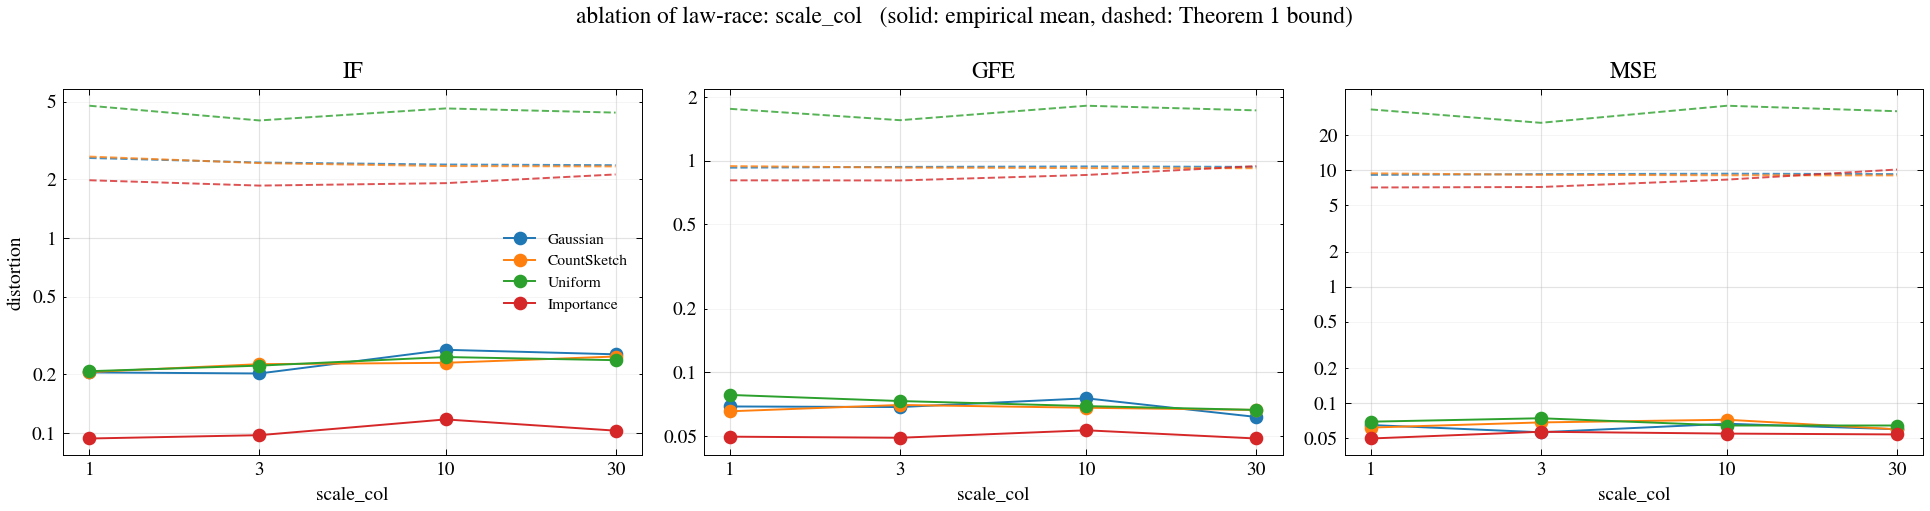

Source data for this figure (header and first rows):
dataset, m, family, metric, ols_value, emp_mean, emp_rms, emp_q90, pred_rms, prop1_sqrt, prop1_tight, thm1, thm1_kfree, eps_q, reps, frac_failed, J_emp, J_theory, kind, x
law-race|scale_col=1, 500, gauss, IF, 0.7538, 0.2044, 0.257, 0.4055, 0.2726, 7.894, 3.282, 5.422, 2.567, 0.3198, 200, 0.0, 0.06675, 0.06867, scale_col, 1
law-race|scale_col=1, 500, gauss, GFE, 0.5418, 0.06901, 0.0873, 0.1391, 0.08316, 11.74, 4.882, 9.465, 0.925, 0.3198, 200, 0.0, 0.007621, 0.006916, scale_col, 1
law-race|scale_col=1, 500, gauss, MSE, 0.1626, 0.06475, 0.08275, 0.1317, 0.07574, 24.84, 6.482, 2669, 9.106, 0.3198, 200, 0.0, 1914, 1811, scale_col, 1
law-race|scale_col=1, 500, cs, IF, 0.7538, 0.2053, 0.2506, 0.3938, 0.2726, 7.973, 3.38, 5.551, 2.611, 0.3263, 200, 0.0, 0.06255, 0.06866, scale_col, 1
law-race|scale_col=1, 500, cs, GFE, 0.5418, 0.06549, 0.08258, 0.1279, 0.08316, 11.86, 5.028, 9.737, 0.9414, 0.3263, 200, 0.0, 0.00682, 0.006915, scale_col, 1
law-race|scale_col=1, 500, cs, MSE, 0.1626, 0.06158, 0.07774, 0.1213, 0.07574, 25.24, 6.76, 2830, 9.392, 0.3263, 200, 0.0, 1789, 1811, scale_col, 1
law-race|scale_col=1, 500, unif, IF, 0.7538, 0.2074, 0.2605, 0.4489, 0.269, inf, 8.083, 11.61, 4.757, 0.5366, 200, 0.0, 0.07106, 0.06708, scale_col, 1
law-race|scale_col=1, 500, unif, GFE, 0.5418, 0.07823, 0.1, 0.1657, 0.08292, inf, 12.02, 22.5, 1.754, 0.5366, 200, 0.0, 0.01, 0.006875, scale_col, 1
law-race|scale_col=1, 500, unif, MSE, 0.1626, 0.06918, 0.09378, 0.1562, 0.07853, inf, 25.82, 15756, 33.24, 0.5366, 200, 0.0, 2166, 1947, scale_col, 1
law-race|scale_col=1, 500, is, IF, 0.7538, 0.09374, 0.1134, 0.1751, 0.1162, 8.174, 3.642, 3.084, 1.975, 0.3429, 200, 0.0, 0.01888, 0.01879, scale_col, 1
law-race|scale_col=1, 500, is, GFE, 0.5418, 0.0497, 0.06209, 0.09811, 0.06235, 12.16, 5.418, 5.557, 0.8063, 0.3429, 200, 0.0, 0.003855, 0.003887, scale_col, 1
law-race|scale_col=1, 500, is, MSE, 0.1626, 0.04961, 0.06401, 0.09756, 0.06405, 26.3, 7.527, 903.3, 7.1, 0.3429, 200, 0.0, 1279, 1295, scale_col, 1
law-race|scale_col=3, 500, gauss, IF, 1.08, 0.2019, 0.2465, 0.3867, 0.2786, 7.536, 3.163, 6.469, 2.435, 0.323, 200, 0.0, 0.1013, 0.1215, scale_col, 3
law-race|scale_col=3, 500, gauss, GFE, 0.5418, 0.06857, 0.0835, 0.1356, 0.08316, 16.06, 6.741, 16.79, 0.933, 0.323, 200, 0.0, 0.006972, 0.006916, scale_col, 3
law-race|scale_col=3, 500, gauss, MSE, 0.1626, 0.05611, 0.07246, 0.1201, 0.07574, 25.04, 6.616, 8392, 9.244, 0.323, 200, 0.0, 1688, 1811, scale_col, 3
law-race|scale_col=3, 500, cs, IF, 1.08, 0.2254, 0.284, 0.4942, 0.2786, 7.504, 3.124, 6.401, 2.418, 0.3203, 200, 0.0, 0.1315, 0.1215, scale_col, 3
law-race|scale_col=3, 500, cs, GFE, 0.5418, 0.07016, 0.09087, 0.1509, 0.08316, 15.99, 6.657, 16.59, 0.926, 0.3203, 200, 0.0, 0.008257, 0.006915, scale_col, 3
law-race|scale_col=3, 500, cs, MSE, 0.1626, 0.06818, 0.08648, 0.1321, 0.07574, 24.86, 6.5, 8185, 9.124, 0.3203, 200, 0.0, 2026, 1811, scale_col, 3
law-race|scale_col=3, 500, unif, IF, 1.08, 0.2215, 0.3087, 0.453, 0.2796, 9.346, 6.547, 12.36, 3.999, 0.4969, 200, 0.0, 0.1526, 0.1228, scale_col, 3
law-race|scale_col=3, 500, unif, GFE, 0.5418, 0.0732, 0.09358, 0.1485, 0.08292, 19.92, 13.95, 34.54, 1.55, 0.4969, 200, 0.0, 0.008758, 0.006875, scale_col, 3
law-race|scale_col=3, 500, unif, MSE, 0.1626, 0.07405, 0.1021, 0.159, 0.07853, 35.81, 19.93, 36281, 25.51, 0.4969, 200, 0.0, 2168, 1947, scale_col, 3
law-race|scale_col=3, 500, is, IF, 1.08, 0.09748, 0.1209, 0.1962, 0.1257, 7.715, 3.394, 3.531, 1.854, 0.3386, 200, 0.0, 0.03197, 0.03212, scale_col, 3
law-race|scale_col=3, 500, is, GFE, 0.5418, 0.04911, 0.06142, 0.0995, 0.06217, 16.44, 7.233, 9.338, 0.8053, 0.3386, 200, 0.0, 0.003773, 0.003866, scale_col, 3
law-race|scale_col=3, 500, is, MSE, 0.1626, 0.0567, 0.07068, 0.1121, 0.06473, 26.02, 7.32, 2561, 7.168, 0.3386, 200, 0.0, 1529, 1323, scale_col, 3
law-race|scale_col=10, 500, gauss, IF, 2.823, 0.267, 0.3362, 0.5421, 0.2937, 7.549, 3.187, 14.33, 2.377, 0.3249, 200, 0.0, 0.9481, 0.7223, scale_col, 10
law-race|scale_col=10, 500, gauss, GFE, 0.5418, 0.0754, 0.09444, 0.1471, 0.08316, 42.05, 17.75, 105.7, 0.938, 0.3249, 200, 0.0, 0.008918, 0.006916, scale_col, 10
law-race|scale_col=10, 500, gauss, MSE, 0.1626, 0.06643, 0.08887, 0.1286, 0.07574, 25.16, 6.7, 344105, 9.331, 0.3249, 200, 0.0, 2189, 1811, scale_col, 10
law-race|scale_col=10, 500, cs, IF, 2.823, 0.229, 0.2885, 0.4792, 0.2937, 7.471, 3.091, 13.92, 2.334, 0.3183, 200, 0.0, 0.7083, 0.7222, scale_col, 10
law-race|scale_col=10, 500, cs, GFE, 0.5418, 0.06805, 0.08671, 0.1413, 0.08316, 41.62, 17.22, 102.6, 0.9209, 0.3183, 200, 0.0, 0.007519, 0.006915, scale_col, 10
law-race|scale_col=10, 500, cs, MSE, 0.1626, 0.07191, 0.08999, 0.1426, 0.07574, 24.74, 6.415, 323712, 9.037, 0.3183, 200, 0.0, 2393, 1811, scale_col, 10
law-race|scale_col=10, 500, unif, IF, 2.823, 0.2451, 0.3137, 0.5265, 0.3006, inf, 8.002, 35.34, 4.608, 0.5472, 200, 0.0, 0.8376, 0.7564, scale_col, 10
law-race|scale_col=10, 500, unif, GFE, 0.5418, 0.06928, 0.08763, 0.1383, 0.08292, inf, 44.58, 271.1, 1.814, 0.5472, 200, 0.0, 0.007679, 0.006875, scale_col, 10
law-race|scale_col=10, 500, unif, MSE, 0.1626, 0.06414, 0.08558, 0.1333, 0.07853, inf, 27.69, 2271310, 35.75, 0.5472, 200, 0.0, 1759, 1947, scale_col, 10
law-race|scale_col=10, 500, is, IF, 2.823, 0.1174, 0.1466, 0.2399, 0.1351, 7.792, 3.506, 7.409, 1.908, 0.3462, 200, 0.0, 0.1893, 0.1616, scale_col, 10
law-race|scale_col=10, 500, is, GFE, 0.5418, 0.05326, 0.0675, 0.1096, 0.06166, 43.4, 19.53, 55.1, 0.8547, 0.3462, 200, 0.0, 0.004556, 0.003801, scale_col, 10
law-race|scale_col=10, 500, is, MSE, 0.1626, 0.05466, 0.06891, 0.1078, 0.06676, 26.5, 7.685, 93180, 8.296, 0.3462, 200, 0.0, 1562, 1407, scale_col, 10
law-race|scale_col=30, 500, gauss, IF, 8.233, 0.2532, 0.3132, 0.4874, 0.2968, 7.552, 3.172, 39.32, 2.36, 0.3232, 200, 0.0, 6.744, 6.004, scale_col, 30
law-race|scale_col=30, 500, gauss, GFE, 0.5418, 0.06158, 0.07966, 0.1276, 0.08316, 122.7, 51.53, 882, 0.9335, 0.3232, 200, 0.0, 0.006346, 0.006916, scale_col, 30
law-race|scale_col=30, 500, gauss, MSE, 0.1626, 0.05958, 0.0772, 0.1205, 0.07574, 25.05, 6.625, 24079339, 9.254, 0.3232, 200, 0.0, 1573, 1811, scale_col, 30
law-race|scale_col=30, 500, cs, IF, 8.233, 0.2467, 0.3168, 0.518, 0.2967, 7.488, 3.094, 38.37, 2.325, 0.3178, 200, 0.0, 6.842, 6.003, scale_col, 30
law-race|scale_col=30, 500, cs, GFE, 0.5418, 0.06645, 0.08366, 0.1382, 0.08316, 121.6, 50.25, 860.2, 0.9196, 0.3178, 200, 0.0, 0.006998, 0.006915, scale_col, 30
law-race|scale_col=30, 500, cs, MSE, 0.1626, 0.05951, 0.07845, 0.1359, 0.07574, 24.7, 6.394, 22902611, 9.015, 0.3178, 200, 0.0, 1853, 1811, scale_col, 30
law-race|scale_col=30, 500, unif, IF, 8.233, 0.2363, 0.3093, 0.5358, 0.3046, inf, 7.532, 94.51, 4.387, 0.5314, 200, 0.0, 6.548, 6.327, scale_col, 30
law-race|scale_col=30, 500, unif, GFE, 0.5418, 0.06648, 0.08197, 0.1318, 0.08292, inf, 122.4, 2149, 1.725, 0.5314, 200, 0.0, 0.006719, 0.006875, scale_col, 30
law-race|scale_col=30, 500, unif, MSE, 0.1626, 0.06413, 0.08359, 0.1405, 0.07853, inf, 24.94, 143066792, 32.07, 0.5314, 200, 0.0, 1846, 1947, scale_col, 30
law-race|scale_col=30, 500, is, IF, 8.233, 0.1028, 0.1302, 0.211, 0.1355, 8.081, 3.902, 22.07, 2.115, 0.3701, 200, 0.0, 1.167, 1.262, scale_col, 30
law-race|scale_col=30, 500, is, GFE, 0.5418, 0.04872, 0.06108, 0.1046, 0.06149, 131.3, 63.39, 497.4, 0.9415, 0.3701, 200, 0.0, 0.003731, 0.003781, scale_col, 30
law-race|scale_col=30, 500, is, MSE, 0.1626, 0.05376, 0.06898, 0.1164, 0.06793, 28, 8.949, 7657435, 10.13, 0.3701, 200, 0.0, 1444, 1457, scale_col, 30
